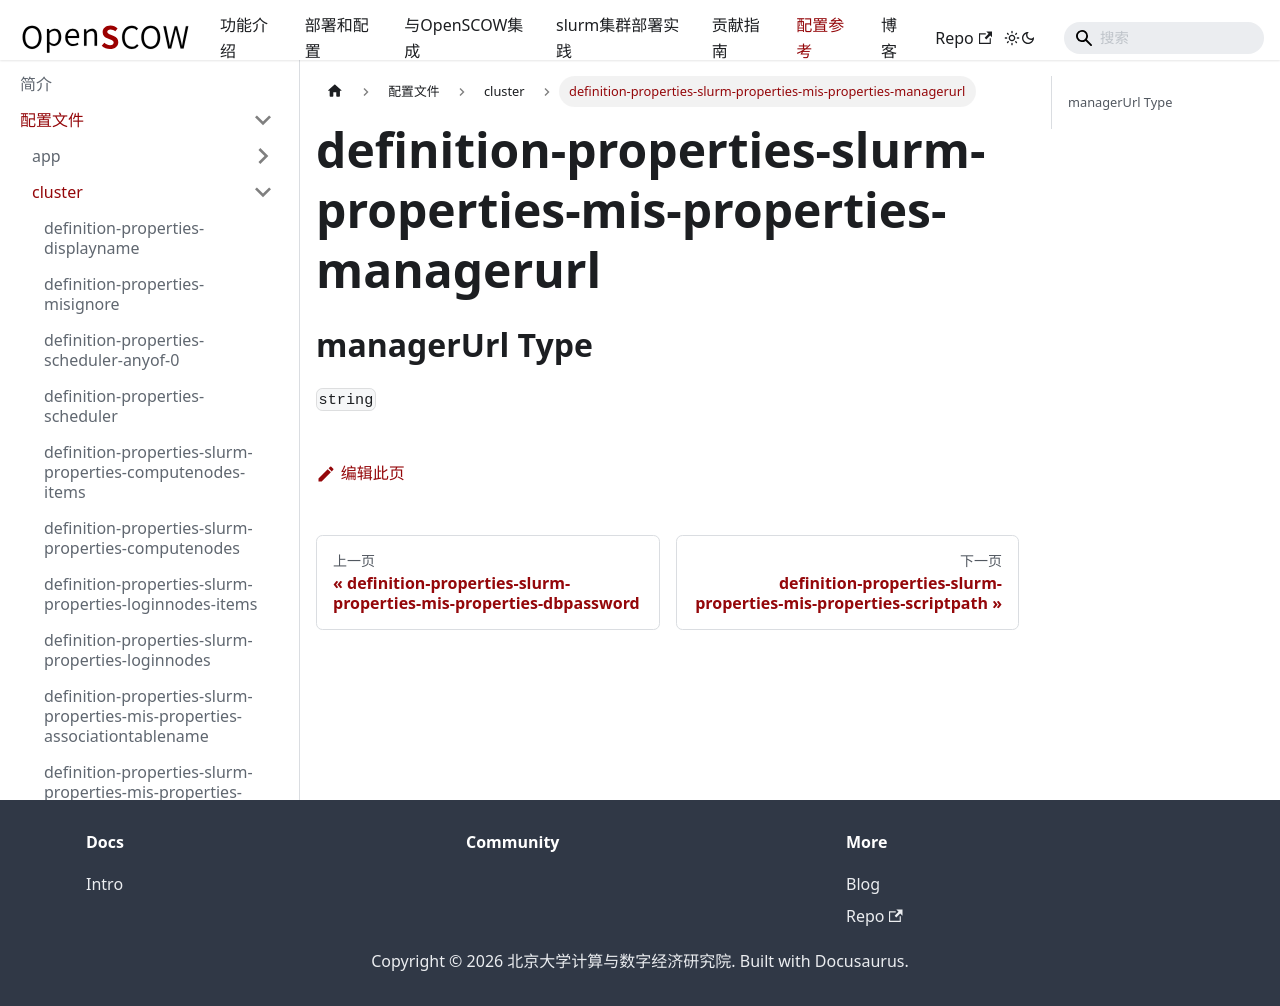

repository: PKUHPC/OpenSCOW · page: pr-preview/pr-1470/docs/refs/config/cluster/definition-properties-slurm-properties-mis-properties-managerurl.html · generator: docusaurus

## managerUrl Type

`string`
